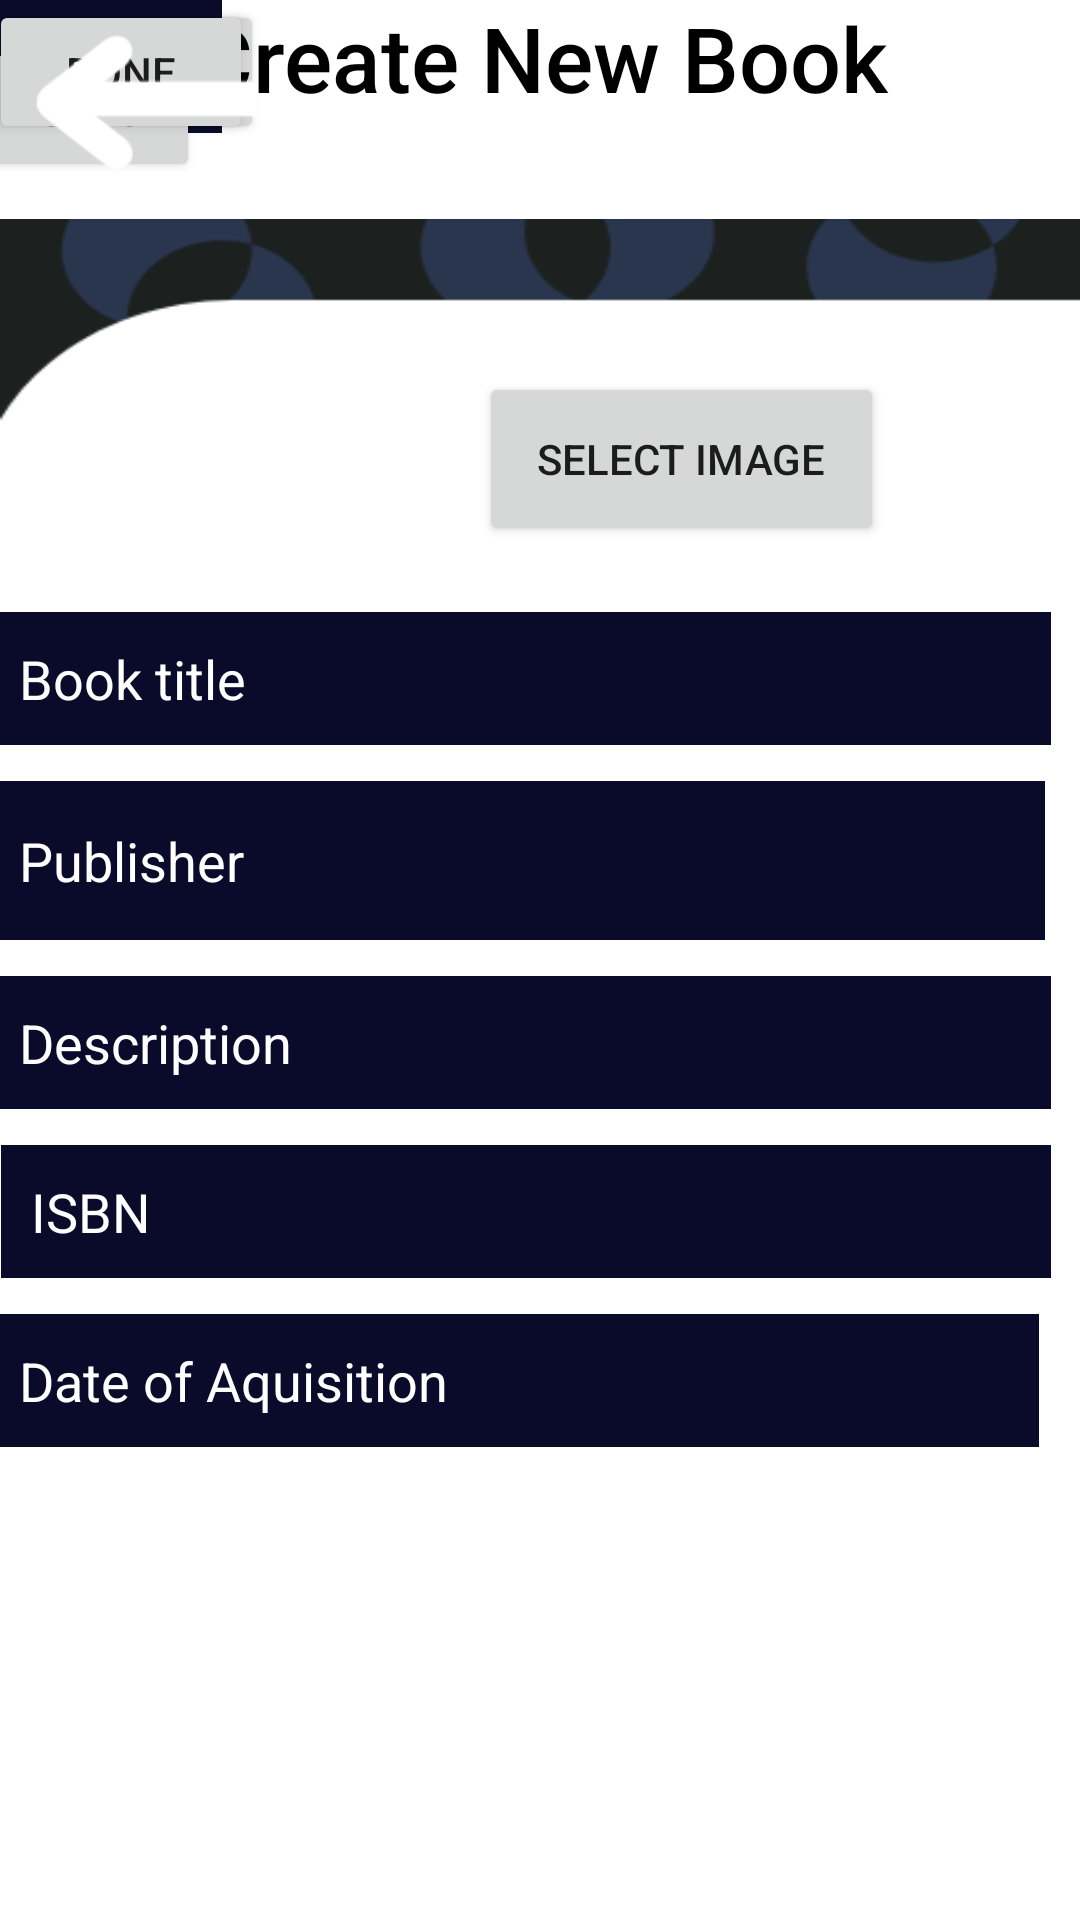

This screen was rendered from an Android layout file. Write that file and the resources it references.
<!-- AndroidManifest.xml: application theme Theme.MaterialComponents.Light.NoActionBar -->
<!-- res/layout/addbook.xml -->
<?xml version="1.0" encoding="utf-8"?>
<androidx.constraintlayout.widget.ConstraintLayout xmlns:android="http://schemas.android.com/apk/res/android"
    xmlns:app="http://schemas.android.com/apk/res-auto"
    xmlns:tools="http://schemas.android.com/tools"
    android:id="@+id/linearLayout8"
    android:layout_width="match_parent"
    android:layout_height="match_parent"
    android:background="@drawable/catbackground"
    android:orientation="vertical"
    tools:context=".AddBook">


    <Button
        android:id="@+id/backbtn3"
        android:layout_width="75dp"
        android:layout_height="75dp"
        android:background="@drawable/backkey"
        android:backgroundTint="@android:color/white"
        app:layout_constraintBottom_toTopOf="@+id/scrollView2"
        app:layout_constraintEnd_toEndOf="parent"
        app:layout_constraintHorizontal_bias="0.041"
        app:layout_constraintStart_toStartOf="parent"
        app:layout_constraintTop_toTopOf="parent"
        app:layout_constraintVertical_bias="0.04" />

    <androidx.constraintlayout.widget.ConstraintLayout
        android:id="@+id/constraintLayout2"
        android:layout_width="416dp"
        android:layout_height="73dp"
        android:background="@color/white"
        tools:layout_editor_absoluteX="-3dp"
        tools:layout_editor_absoluteY="660dp">


        <Button
            android:id="@+id/button6"
            android:layout_width="wrap_content"
            android:layout_height="wrap_content"
            android:text="My Space"
            app:layout_constraintBottom_toBottomOf="parent"
            app:layout_constraintEnd_toStartOf="@+id/button7"
            app:layout_constraintHorizontal_bias="0.263"
            app:layout_constraintStart_toStartOf="parent"
            app:layout_constraintTop_toTopOf="parent" />

        <EditText
            android:id="@+id/author"
            android:layout_width="wrap_content"
            android:layout_height="wrap_content"
            android:background="@color/navy"
            android:hint="Author"
            android:padding="10dp"
            android:textColor="@color/white"
            android:textColorHint="@color/white"
            tools:layout_editor_absoluteX="168dp"
            tools:layout_editor_absoluteY="415dp" />

        <Button
            android:id="@+id/button7"
            android:layout_width="wrap_content"
            android:layout_height="wrap_content"
            android:text="library"
            tools:layout_editor_absoluteX="271dp"
            tools:layout_editor_absoluteY="16dp" />


    </androidx.constraintlayout.widget.ConstraintLayout>

    <ScrollView
        android:id="@+id/scrollView2"
        android:layout_width="368dp"
        android:layout_height="707dp"
        app:layout_constraintEnd_toEndOf="parent"
        app:layout_constraintStart_toStartOf="parent"
        tools:layout_editor_absoluteY="150dp">

        <androidx.constraintlayout.widget.ConstraintLayout
            android:id="@+id/linearLayout10"
            android:layout_width="match_parent"
            android:layout_height="match_parent"
            tools:layout_conversion_absoluteHeight="0dp"
            tools:layout_conversion_absoluteWidth="411dp"
            tools:layout_editor_absoluteX="0dp"
            tools:layout_editor_absoluteY="0dp">

            <EditText
                android:id="@+id/booktitle"
                android:layout_width="354dp"
                android:layout_height="wrap_content"
                android:layout_marginTop="204dp"
                android:background="@color/navy"
                android:hint="Book title"
                android:padding="10dp"
                android:textColor="@color/white"
                android:textColorHint="@color/white"
                app:layout_constraintTop_toTopOf="parent"
                tools:layout_editor_absoluteX="-1dp" />

            <EditText
                android:id="@+id/date"
                android:layout_width="350dp"
                android:layout_height="wrap_content"
                android:layout_marginTop="12dp"
                android:background="@color/navy"
                android:hint="Date of Aquisition"
                android:padding="10dp"
                android:textColor="@color/white"
                android:textColorHint="@color/white"
                app:layout_constraintTop_toBottomOf="@+id/isbn"
                tools:layout_editor_absoluteX="4dp" />

            <EditText
                android:id="@+id/isbn"
                android:layout_width="350dp"
                android:layout_height="wrap_content"
                android:layout_marginStart="4dp"
                android:layout_marginTop="12dp"
                android:background="@color/navy"
                android:hint="ISBN"
                android:padding="10dp"
                android:textColor="@color/white"
                android:textColorHint="@color/white"
                app:layout_constraintStart_toStartOf="parent"
                app:layout_constraintTop_toBottomOf="@+id/description" />

            <EditText
                android:id="@+id/description"
                android:layout_width="354dp"
                android:layout_height="wrap_content"

                android:layout_marginTop="12dp"
                android:background="@color/navy"
                android:hint="Description"
                android:padding="10dp"
                android:textColor="@color/white"
                android:textColorHint="@color/white"
                app:layout_constraintTop_toBottomOf="@+id/publisher"
                tools:layout_editor_absoluteX="3dp" />

            <Button
                android:id="@+id/selectImagebtn"
                android:layout_width="135dp"
                android:layout_height="58dp"
                android:text="Select image"
                app:layout_constraintBottom_toTopOf="@+id/booktitle"
                app:layout_constraintEnd_toEndOf="parent"
                app:layout_constraintHorizontal_bias="0.173"
                app:layout_constraintStart_toEndOf="@+id/firebaseimage"
                app:layout_constraintTop_toBottomOf="@+id/textView"
                app:layout_constraintVertical_bias="0.794" />

            <ImageView
                android:id="@+id/firebaseimage"
                android:layout_width="132dp"
                android:layout_height="151dp"
                app:layout_constraintBottom_toTopOf="@+id/booktitle"
                app:layout_constraintEnd_toEndOf="parent"
                app:layout_constraintHorizontal_bias="0.07"
                app:layout_constraintStart_toStartOf="parent"
                app:layout_constraintTop_toTopOf="parent"
                app:layout_constraintVertical_bias="0.711"
                tools:srcCompat="@tools:sample/avatars" />

            <Button
                android:id="@+id/donebtn"
                android:layout_width="wrap_content"
                android:layout_height="wrap_content"
                android:text="Done"
                tools:layout_editor_absoluteX="250dp"
                tools:layout_editor_absoluteY="597dp" />

            <TextView
                android:id="@+id/textView"
                android:layout_width="wrap_content"
                android:layout_height="wrap_content"
                android:fontFamily="sans-serif-medium"
                android:gravity="center"
                android:text="Create New Book"
                android:textColor="@color/black"
                android:textSize="30sp"
                app:layout_constraintBottom_toTopOf="@+id/firebaseimage"
                app:layout_constraintEnd_toEndOf="parent"
                app:layout_constraintStart_toStartOf="parent"
                app:layout_constraintTop_toTopOf="parent" />

            <EditText
                android:id="@+id/publisher"
                android:layout_width="352dp"
                android:layout_height="53dp"
                android:layout_marginTop="12dp"
                android:background="@color/navy"
                android:hint="Publisher"
                android:padding="10dp"
                android:textColor="@color/white"
                android:textColorHint="@color/white"
                app:layout_constraintTop_toBottomOf="@+id/booktitle"
                tools:layout_editor_absoluteX="2dp" />

        </androidx.constraintlayout.widget.ConstraintLayout>
    </ScrollView>

</androidx.constraintlayout.widget.ConstraintLayout>
<!-- resources referenced by this layout -->
<resources>
  <color name="black">#FF000000</color>
  <color name="navy">#0A0A2B</color>
  <color name="white">#FFFFFFFF</color>
  <!-- drawable backkey: webp bitmap (drawable, 590 bytes) -->
  <!-- drawable catbackground: png bitmap (drawable, 14001 bytes) -->
</resources>
